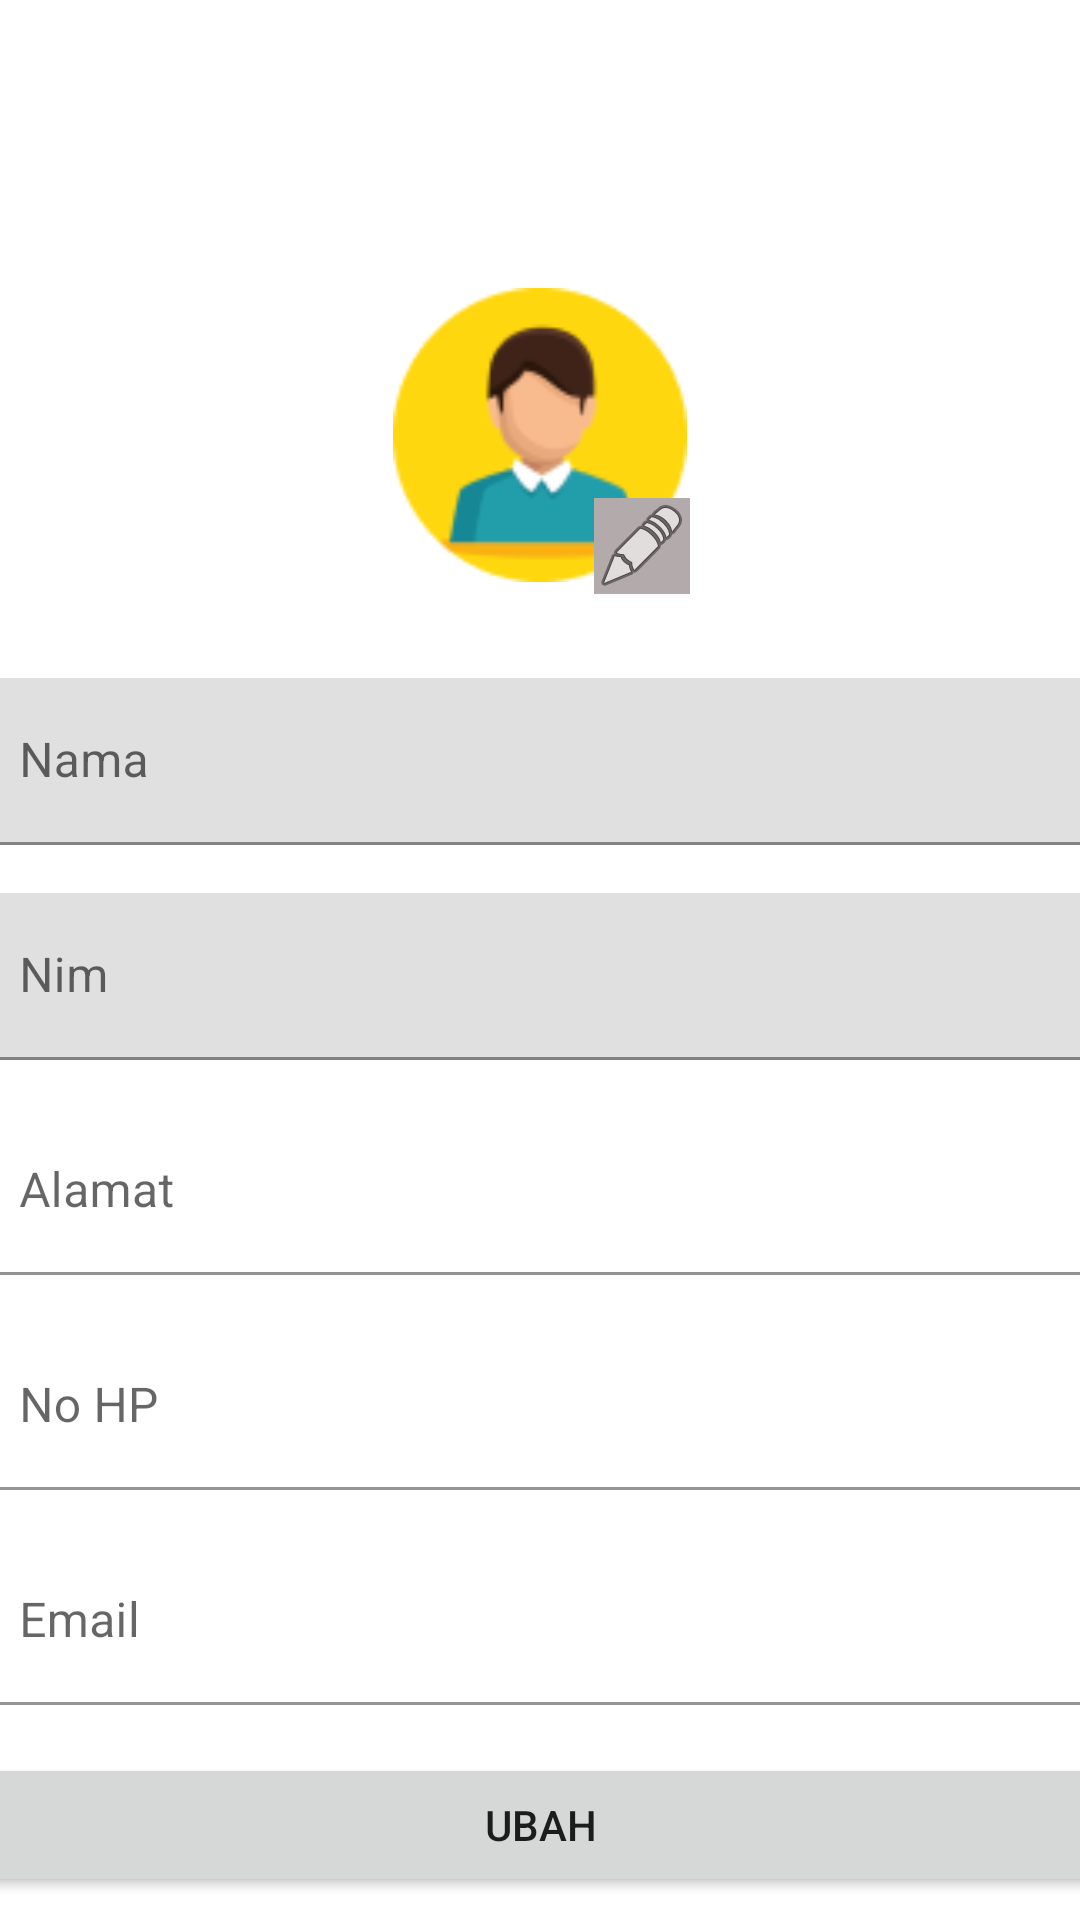

The Android layout XML behind this screen, and the referenced resources:
<!-- AndroidManifest.xml: application theme Theme.PusatTugasAkhir -->
<!-- res/layout/activity_ubah_profil.xml -->
<?xml version="1.0" encoding="utf-8"?>
<androidx.constraintlayout.widget.ConstraintLayout xmlns:android="http://schemas.android.com/apk/res/android"
    xmlns:app="http://schemas.android.com/apk/res-auto"
    xmlns:tools="http://schemas.android.com/tools"
    android:layout_width="match_parent"
    android:layout_height="match_parent"
    tools:context=".ubah_profil">

    <ImageView
        android:id="@+id/imageView8"
        android:layout_width="100dp"
        android:layout_height="98dp"
        android:layout_marginTop="96dp"
        app:layout_constraintEnd_toEndOf="parent"
        app:layout_constraintStart_toStartOf="parent"
        app:layout_constraintTop_toTopOf="parent"
        app:srcCompat="@drawable/profil" />

    <ImageView
        android:id="@+id/imageView9"
        android:layout_width="wrap_content"
        android:layout_height="wrap_content"
        android:layout_marginTop="70dp"
        android:background="#B3ABAB"
        android:cropToPadding="false"
        app:layout_constraintEnd_toEndOf="@+id/imageView8"
        app:layout_constraintTop_toTopOf="@+id/imageView8"
        app:srcCompat="@android:drawable/ic_menu_edit" />

    <com.google.android.material.textfield.TextInputLayout
        android:id="@+id/textInputLayout10"
        android:layout_width="380dp"
        android:layout_height="wrap_content"
        android:layout_marginTop="32dp"
        app:layout_constraintEnd_toEndOf="parent"
        app:layout_constraintStart_toStartOf="parent"
        app:layout_constraintTop_toBottomOf="@+id/imageView8">

        <com.google.android.material.textfield.TextInputEditText
            android:layout_width="match_parent"
            android:layout_height="wrap_content"
            android:hint="Nama" />
    </com.google.android.material.textfield.TextInputLayout>

    <com.google.android.material.textfield.TextInputLayout
        android:id="@+id/textInputLayout13"
        android:layout_width="380dp"
        android:layout_height="wrap_content"
        android:layout_marginTop="16dp"
        app:layout_constraintStart_toStartOf="@+id/textInputLayout10"
        app:layout_constraintTop_toBottomOf="@+id/textInputLayout10">

        <com.google.android.material.textfield.TextInputEditText
            android:layout_width="match_parent"
            android:layout_height="wrap_content"
            android:hint="Nim" />
    </com.google.android.material.textfield.TextInputLayout>

    <com.google.android.material.textfield.TextInputLayout
        android:id="@+id/textInputLayout14"
        android:layout_width="380dp"
        android:layout_height="wrap_content"
        android:layout_marginTop="16dp"
        app:boxBackgroundColor="#FFFFFF"
        app:layout_constraintStart_toStartOf="@+id/textInputLayout13"
        app:layout_constraintTop_toBottomOf="@+id/textInputLayout13">

        <com.google.android.material.textfield.TextInputEditText
            android:layout_width="match_parent"
            android:layout_height="wrap_content"
            android:hint="Alamat" />
    </com.google.android.material.textfield.TextInputLayout>

    <com.google.android.material.textfield.TextInputLayout
        android:id="@+id/textInputLayout15"
        android:layout_width="380dp"
        android:layout_height="wrap_content"
        android:layout_marginTop="16dp"
        app:boxBackgroundColor="#FFFFFF"
        app:layout_constraintStart_toStartOf="@+id/textInputLayout14"
        app:layout_constraintTop_toBottomOf="@+id/textInputLayout14">

        <com.google.android.material.textfield.TextInputEditText
            android:layout_width="match_parent"
            android:layout_height="match_parent"
            android:hint="No HP" />
    </com.google.android.material.textfield.TextInputLayout>

    <com.google.android.material.textfield.TextInputLayout
        android:id="@+id/textInputLayout16"
        android:layout_width="380dp"
        android:layout_height="wrap_content"
        android:layout_marginTop="16dp"
        app:boxBackgroundColor="#FFFFFF"
        app:layout_constraintStart_toStartOf="@+id/textInputLayout15"
        app:layout_constraintTop_toBottomOf="@+id/textInputLayout15">

        <com.google.android.material.textfield.TextInputEditText
            android:layout_width="match_parent"
            android:layout_height="wrap_content"
            android:hint="Email" />
    </com.google.android.material.textfield.TextInputLayout>

    <Button
        android:id="@+id/btnubah"
        android:layout_width="380dp"
        android:layout_height="wrap_content"
        android:layout_marginTop="16dp"
        android:text="Ubah"
        app:layout_constraintStart_toStartOf="@+id/textInputLayout16"
        app:layout_constraintTop_toBottomOf="@+id/textInputLayout16" />

</androidx.constraintlayout.widget.ConstraintLayout>
<!-- resources referenced by this layout -->
<resources>
  <!-- drawable profil: png bitmap (drawable, 5247 bytes) -->
  <style name="Theme.PusatTugasAkhir" parent="Theme.MaterialComponents.DayNight.DarkActionBar">
          
          <item name="colorPrimary">@color/purple_200</item>
          <item name="colorPrimaryVariant">@color/black</item>
          <item name="colorOnPrimary">@color/white</item>
          
          <item name="colorSecondary">@color/teal_200</item>
          <item name="colorSecondaryVariant">@color/teal_700</item>
          <item name="colorOnSecondary">@color/black</item>
          
          <item name="android:statusBarColor" tools:targetApi="l">?attr/colorPrimaryVariant</item>
          
      </style>
  <color name="purple_200">#009A4B</color>
  <color name="black">#FF000000</color>
  <color name="white">#FFFFFFFF</color>
  <color name="teal_200">#FF03DAC5</color>
  <color name="teal_700">#FF018786</color>
</resources>
